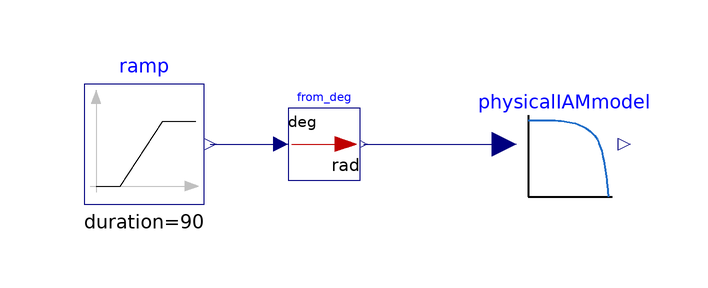

The Modelica model whose source follows is shown above as a component diagram (icons at their Placement, wires along their Line points).

model PhysicalIAM "Unit test for physical IAM model"
  extends Modelica.Icons.Example;
  Modelica.Blocks.Sources.Ramp ramp(
    duration=90,
    startTime=0,
    height=360,
    offset=-180) annotation (Placement(transformation(extent={{-80,-10},{-60,10}})));
  Modelica.Blocks.Math.UnitConversions.From_deg from_deg
    annotation (Placement(transformation(extent={{-46,-6},{-34,6}})));
  SolarPowerSystems.Components.PhotoVoltaicArray.ReflectionLosses.PhysicalIAMmodel physicalIAMmodel
    annotation (Placement(transformation(extent={{-10,-10},{10,10}})));
equation
  connect(ramp.y, from_deg.u) annotation (Line(points={{-59,0},{-47.2,0}}, color={0,0,127}));
  connect(from_deg.y, physicalIAMmodel.angleOfIncidence)
    annotation (Line(points={{-33.4,0},{-10,0}}, color={0,0,127}));
  annotation (
    Documentation(info="<html>
<p>This model implements a physical model of the incidence angle modifier used to account for the incident angle reflection losses as described <a href=\"https://pvpmc.sandia.gov/modeling-steps/1-weather-design-inputs/shading-soiling-and-reflection-losses/incident-angle-reflection-losses/physical-model-of-iam/\">here</a>.</p>
<p>Use the provided plot script  (Commands &gt; plotResult) to verify that the model&apos;s behaviour matches the expectations.</p>
</html>"),
    experiment(StopTime=90),
    __Dymola_Commands(file="Scripts/plot_Examples_PhysicalIAM.mos" "plotResult"));
end PhysicalIAM;